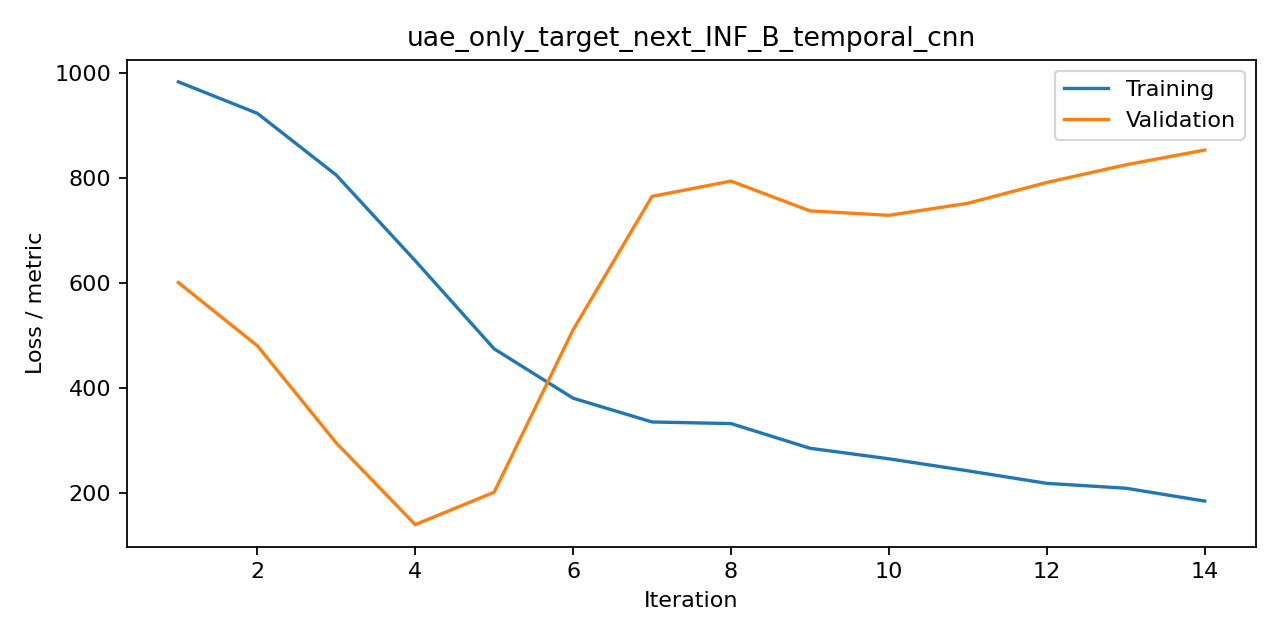

The table this chart was drawn from, first rows:
iteration, train, valid, metric
1, 984, 601.6, mse
2, 924.1, 481.3, mse
3, 806.5, 296.1, mse
4, 643.2, 140.4, mse
5, 475.3, 202.2, mse
6, 381.3, 511.6, mse
7, 336, 765.9, mse
8, 333, 795, mse
9, 286, 738.2, mse
10, 265.8, 729.8, mse
11, 242.9, 752.7, mse
12, 219.1, 792.3, mse
13, 209.8, 826, mse
14, 185.3, 854.1, mse
